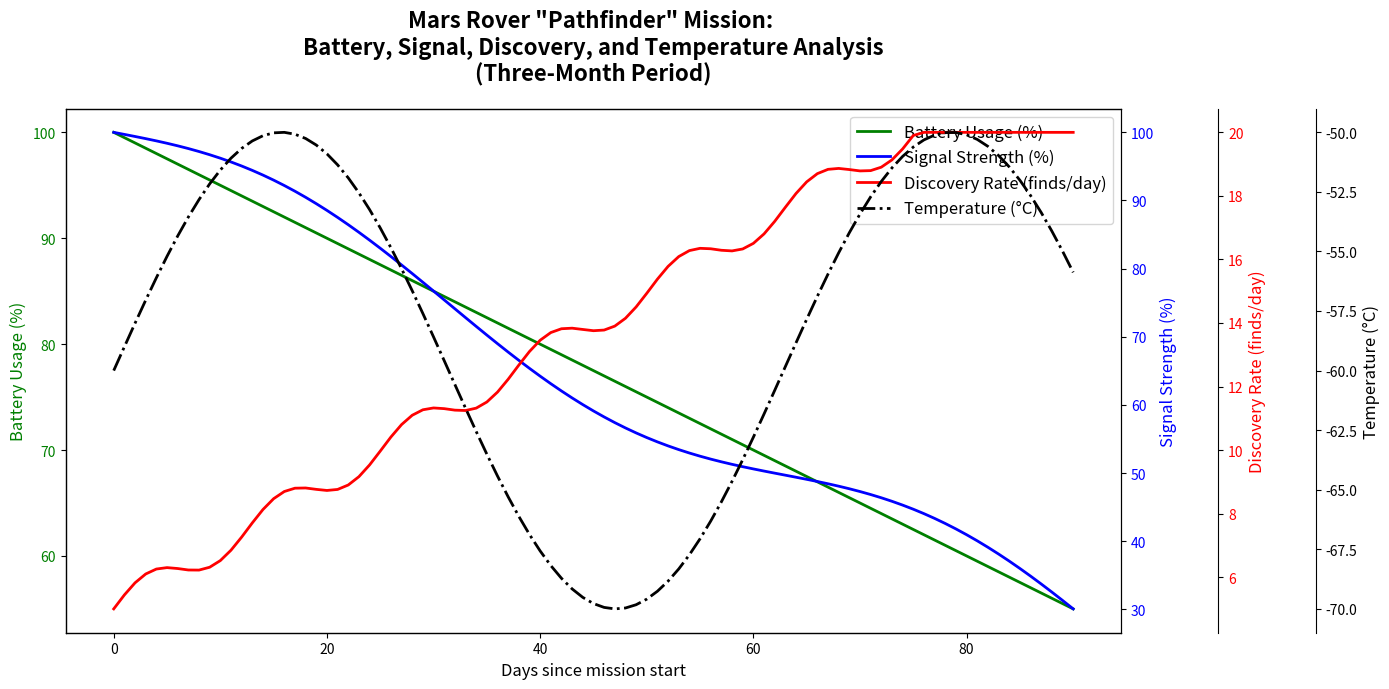

Reproduce this figure in Python.
import numpy as np
import matplotlib.pyplot as plt

# Time period in days (three months)
days = np.arange(0, 91, 1)

# Hypothetical data for the Mars rover "Pathfinder" mission
battery_usage = 100 - 0.5*days  # Battery draining slowly over time
signal_strength = np.clip(100 - (0.8 * days) + 5*np.sin(0.1*days), 0, 100)  # Oscillating signal strength
discovery_rate = np.clip(5 + 0.2 * days + 0.5*np.sin(0.5*days), 0, 20)  # Increasing discoveries over time
temperature_readings = -60 + 10*np.sin(0.1*days)  # Simulating temperature around -60°C with some variance

# Setting up the plot
fig, ax1 = plt.subplots(figsize=(14, 7))

# Plotting battery usage on the primary y-axis
ax1.plot(days, battery_usage, 'g-', label='Battery Usage (%)', linewidth=2)
ax1.set_xlabel('Days since mission start', fontsize=12)
ax1.set_ylabel('Battery Usage (%)', color='g', fontsize=12)
ax1.tick_params(axis='y', labelcolor='g')

# Creating a second y-axis to plot signal strength
ax2 = ax1.twinx()
ax2.plot(days, signal_strength, 'b-', label='Signal Strength (%)', linewidth=2)
ax2.set_ylabel('Signal Strength (%)', color='b', fontsize=12)
ax2.tick_params(axis='y', labelcolor='b')

# Creating a third y-axis to plot discovery rate and temperature readings
ax3 = ax1.twinx()
ax3.spines['right'].set_position(('outward', 70))  # Offset the third y-axis
ax3.plot(days, discovery_rate, 'r-', label='Discovery Rate (finds/day)', linewidth=2)
ax3.set_ylabel('Discovery Rate (finds/day)', color='r', fontsize=12)
ax3.tick_params(axis='y', labelcolor='r')

ax4 = ax1.twinx()
ax4.spines['right'].set_position(('outward', 140))  # Offset the fourth y-axis
ax4.plot(days, temperature_readings, 'k-.', label='Temperature (°C)', linewidth=2)
ax4.set_ylabel('Temperature (°C)', color='k', fontsize=12)
ax4.tick_params(axis='y', labelcolor='k')

# Combining all labels into one legend
lines1, labels1 = ax1.get_legend_handles_labels()
lines2, labels2 = ax2.get_legend_handles_labels()
lines3, labels3 = ax3.get_legend_handles_labels()
lines4, labels4 = ax4.get_legend_handles_labels()

ax1.legend(lines1 + lines2 + lines3 + lines4, labels1 + labels2 + labels3 + labels4, loc='upper right', fontsize=12)

# Adding title with line breaks for readability
plt.title('Mars Rover "Pathfinder" Mission: \nBattery, Signal, Discovery, and Temperature Analysis\n(Three-Month Period)', 
          fontsize=16, fontweight='bold', pad=20)

# Adjust layout to prevent overlap
plt.tight_layout()

# Display the plot
plt.show()
